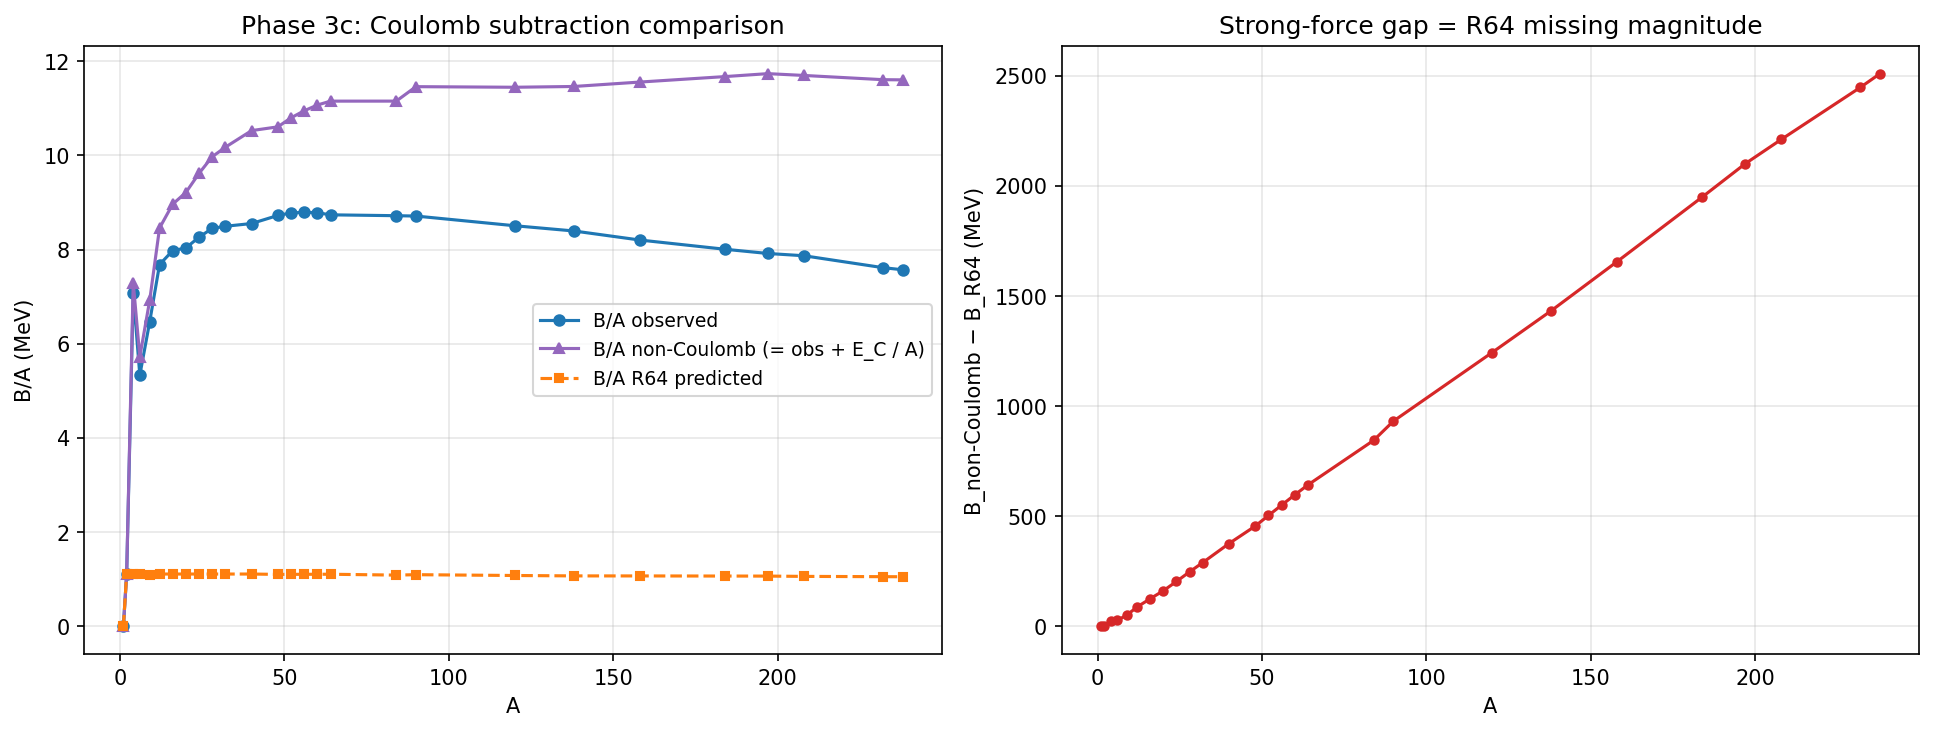

The file beside this chart, header and first rows:
name, Z, A, B_obs, E_Coulomb, B_non_Coulomb, B_R64_pred, ratio_R64_to_nonC, gap
1H, 1, 1, 1.346554768133501e-05, 0.0, 1.346554768133501e-05, 1.109380377783964e-05, 0.8239, 2.3717439034953713e-06
2H, 1, 2, 2.225, 0.0, 2.225, 2.225, 1, -8.64902358443942e-06
4He, 2, 4, 28.3, 0.8945, 29.19, 4.449, 0.1524, 24.74
6Li, 3, 6, 31.99, 2.344, 34.34, 6.674, 0.1944, 27.66
9Be, 4, 9, 58.16, 4.096, 62.26, 9.886, 0.1588, 52.37
12C, 6, 12, 92.16, 9.304, 101.5, 13.35, 0.1315, 88.12
16O, 8, 16, 127.6, 15.78, 143.4, 17.8, 0.1241, 125.6
20Ne, 10, 20, 160.6, 23.54, 184.2, 22.25, 0.1208, 161.9
24Mg, 12, 24, 198.3, 32.49, 230.7, 26.7, 0.1157, 204.1
28Si, 14, 28, 236.5, 42.55, 279.1, 31.14, 0.1116, 247.9
32S, 16, 32, 271.8, 53.67, 325.5, 35.59, 0.1094, 289.9
40Ca, 20, 40, 342.1, 78.89, 420.9, 44.49, 0.1057, 376.5
48Ti, 22, 48, 418.7, 90.26, 509, 53.02, 0.1042, 455.9
52Cr, 24, 52, 456.4, 105, 561.4, 57.49, 0.1024, 503.9
56Fe, 26, 56, 492.3, 120.6, 612.9, 61.97, 0.1011, 550.9
60Ni, 28, 60, 526.8, 137.1, 664, 66.44, 0.1001, 597.5
64Zn, 30, 64, 559.1, 154.4, 713.5, 70.91, 0.09937, 642.6
84Kr, 36, 84, 732.3, 204.3, 936.5, 91.52, 0.09772, 845
90Zr, 40, 90, 783.9, 247.2, 1031, 98.86, 0.09589, 932.2
120Sn, 50, 120, 1021, 352.7, 1373, 129.8, 0.09449, 1243
138Ba, 56, 138, 1158, 423.2, 1581, 148, 0.0936, 1433
158Gd, 64, 158, 1296, 529.5, 1825, 169.4, 0.09279, 1656
184W, 74, 184, 1473, 674.3, 2147, 196.8, 0.09165, 1950
197Au, 79, 197, 1559, 751.9, 2311, 210.5, 0.09108, 2101
208Pb, 82, 208, 1636, 795.9, 2432, 221, 0.09084, 2211
232Th, 90, 232, 1767, 925.5, 2692, 245, 0.09102, 2447
238U, 92, 238, 1802, 959.2, 2761, 251.1, 0.09093, 2510
